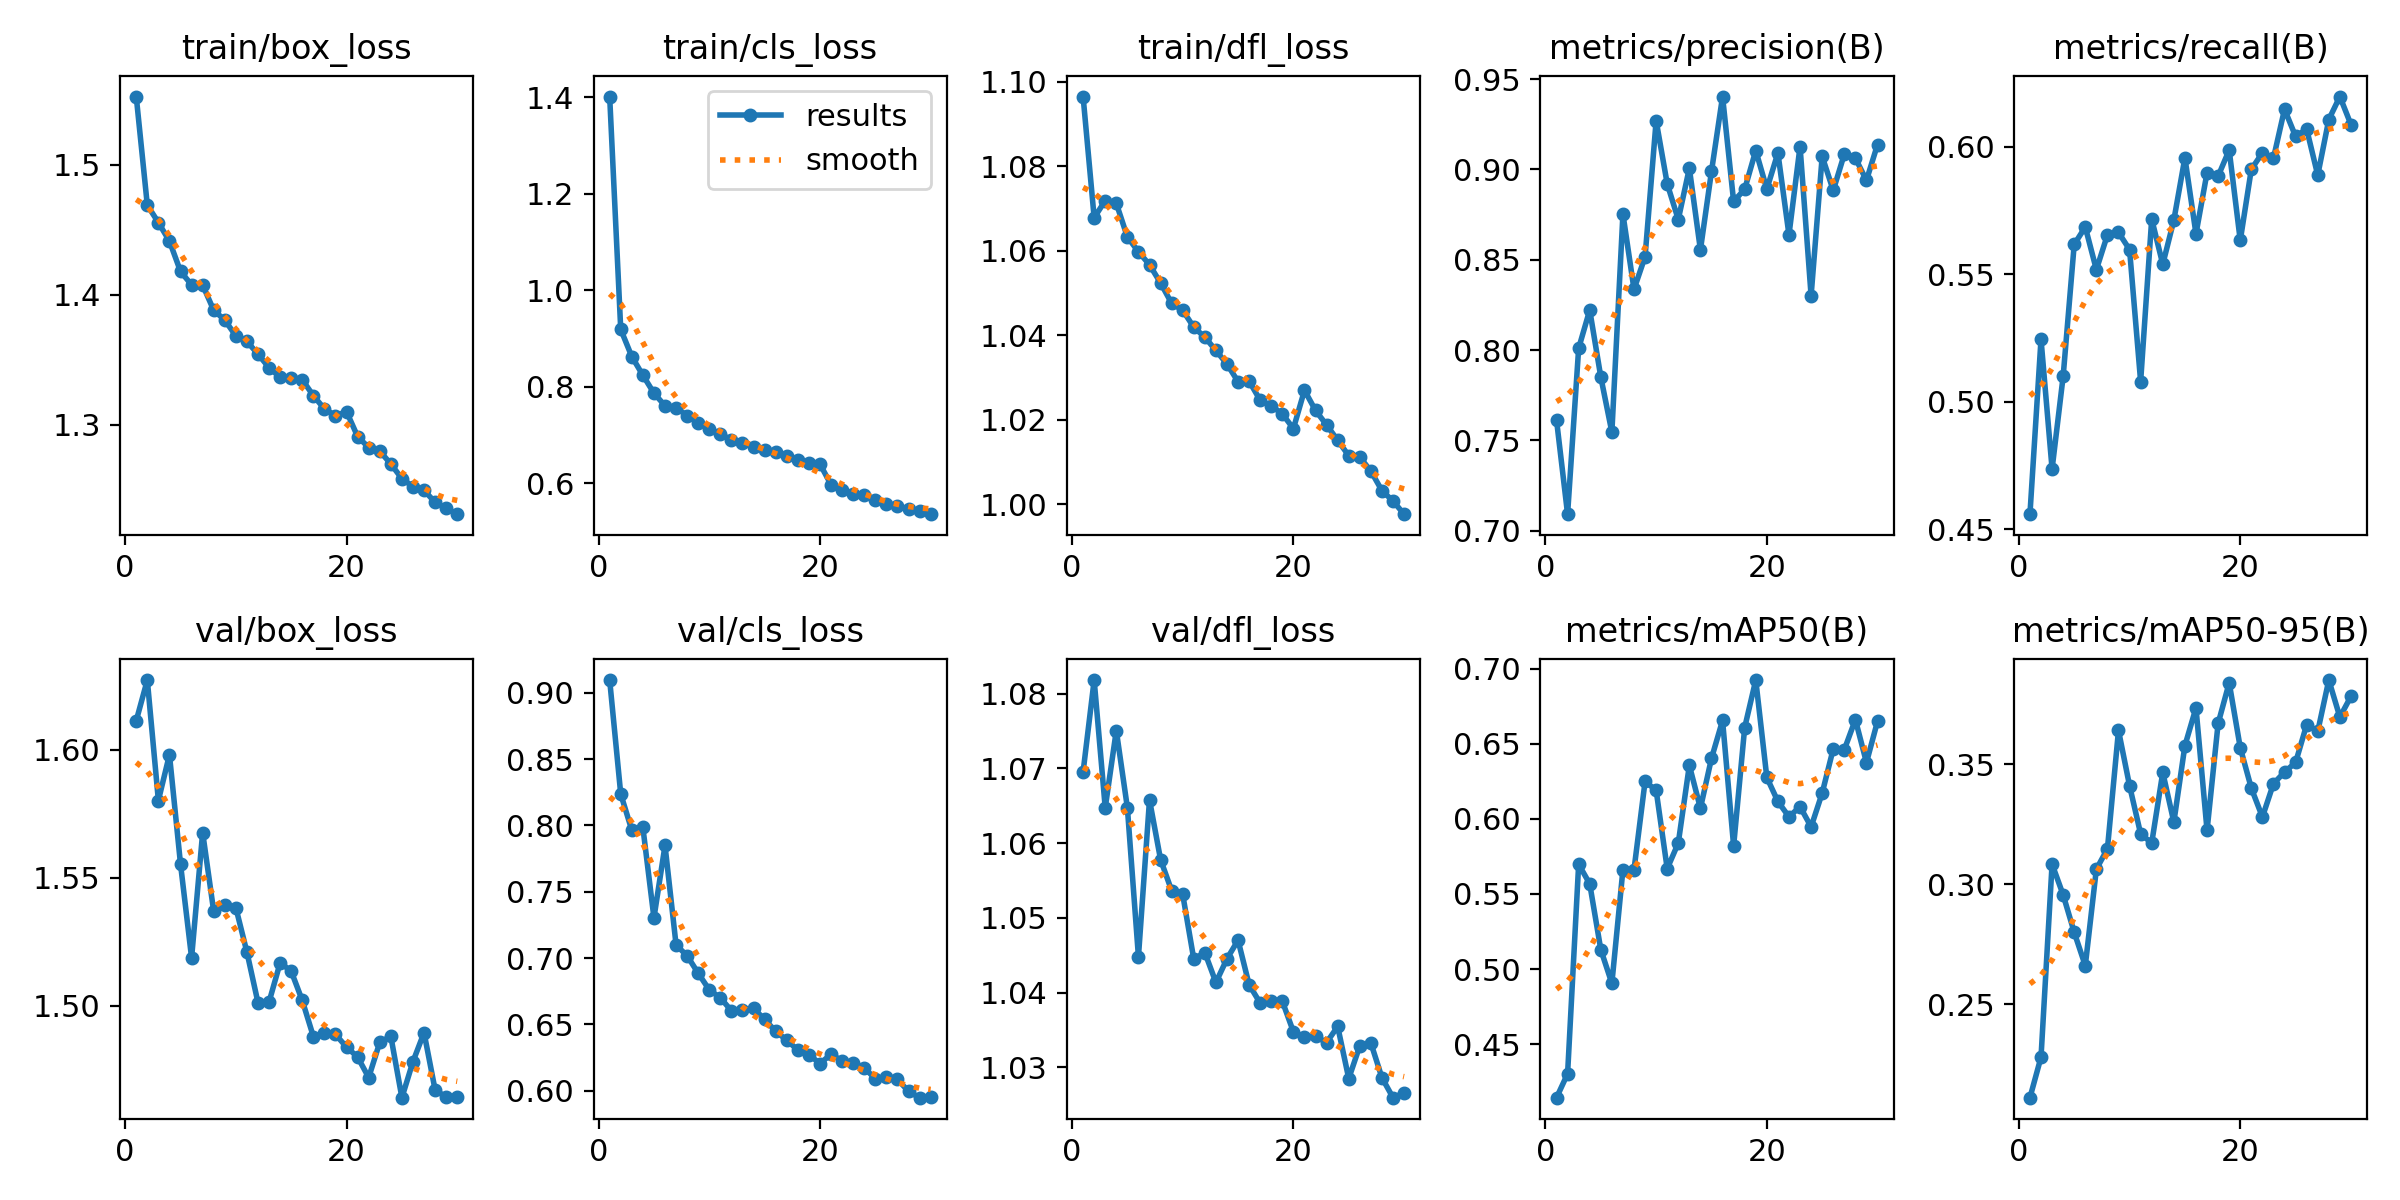

Data behind this chart, as committed beside it:
epoch, time, train/box_loss, train/cls_loss, train/dfl_loss, metrics/precision(B), metrics/recall(B), metrics/mAP50(B), metrics/mAP50-95(B), val/box_loss, val/cls_loss, val/dfl_loss, lr/pg0, lr/pg1, lr/pg2
1, 71.13, 1.552, 1.401, 1.096, 0.7613, 0.4559, 0.4144, 0.2112, 1.611, 0.9096, 1.07, 0.0004752, 0.0004752, 0.0004752
2, 115.6, 1.469, 0.9188, 1.068, 0.7092, 0.5244, 0.4303, 0.2281, 1.627, 0.8237, 1.082, 0.0009202, 0.0009202, 0.0009202
3, 159.2, 1.456, 0.8624, 1.072, 0.801, 0.4736, 0.5697, 0.3085, 1.58, 0.7964, 1.065, 0.001334, 0.001334, 0.001334
4, 201.8, 1.441, 0.8238, 1.071, 0.8222, 0.5099, 0.5567, 0.2956, 1.598, 0.7985, 1.075, 0.001288, 0.001288, 0.001288
5, 244.7, 1.418, 0.7867, 1.063, 0.7852, 0.5616, 0.5129, 0.28, 1.555, 0.7304, 1.065, 0.00124, 0.00124, 0.00124
6, 287.5, 1.408, 0.7605, 1.06, 0.7546, 0.5685, 0.4905, 0.2662, 1.519, 0.7849, 1.045, 0.001193, 0.001193, 0.001193
7, 330.3, 1.407, 0.7568, 1.057, 0.8753, 0.5517, 0.5662, 0.3064, 1.568, 0.7099, 1.066, 0.001146, 0.001146, 0.001146
8, 373, 1.388, 0.7399, 1.052, 0.8337, 0.5654, 0.5662, 0.3148, 1.537, 0.7018, 1.058, 0.001099, 0.001099, 0.001099
9, 415.7, 1.381, 0.7248, 1.048, 0.8517, 0.5663, 0.6248, 0.3641, 1.539, 0.6886, 1.054, 0.001052, 0.001052, 0.001052
10, 458.6, 1.368, 0.7116, 1.046, 0.927, 0.5596, 0.619, 0.3411, 1.538, 0.6761, 1.053, 0.001005, 0.001005, 0.001005
11, 501.4, 1.364, 0.702, 1.042, 0.892, 0.5079, 0.5668, 0.3211, 1.521, 0.6701, 1.044, 0.0009574, 0.0009574, 0.0009574
12, 544.2, 1.354, 0.6898, 1.04, 0.8722, 0.5716, 0.5839, 0.3172, 1.501, 0.6603, 1.045, 0.0009103, 0.0009103, 0.0009103
13, 587, 1.344, 0.6838, 1.036, 0.9006, 0.5538, 0.6355, 0.3467, 1.502, 0.6611, 1.041, 0.0008631, 0.0008631, 0.0008631
14, 630.3, 1.337, 0.6751, 1.033, 0.8555, 0.5712, 0.607, 0.3259, 1.517, 0.6622, 1.045, 0.000816, 0.000816, 0.000816
15, 680.3, 1.336, 0.6692, 1.029, 0.8989, 0.5956, 0.6402, 0.3578, 1.514, 0.6538, 1.047, 0.0007688, 0.0007688, 0.0007688
16, 730.2, 1.335, 0.6656, 1.029, 0.9403, 0.5658, 0.6654, 0.3735, 1.502, 0.6448, 1.041, 0.0007216, 0.0007216, 0.0007216
17, 780.1, 1.323, 0.6566, 1.025, 0.8822, 0.5898, 0.5819, 0.3225, 1.488, 0.6382, 1.039, 0.0006745, 0.0006745, 0.0006745
18, 829.5, 1.312, 0.6481, 1.023, 0.889, 0.5884, 0.6607, 0.367, 1.489, 0.6307, 1.039, 0.0006273, 0.0006273, 0.0006273
19, 879.7, 1.307, 0.641, 1.021, 0.9104, 0.5987, 0.6923, 0.384, 1.489, 0.6272, 1.039, 0.0005802, 0.0005802, 0.0005802
20, 929.1, 1.31, 0.6397, 1.018, 0.8891, 0.5632, 0.6275, 0.3569, 1.484, 0.6205, 1.035, 0.000533, 0.000533, 0.000533
21, 984.1, 1.291, 0.5969, 1.027, 0.9091, 0.5911, 0.6115, 0.3401, 1.48, 0.6276, 1.034, 0.0004859, 0.0004859, 0.0004859
22, 1033, 1.283, 0.5852, 1.022, 0.8638, 0.5975, 0.6013, 0.3281, 1.472, 0.6225, 1.034, 0.0004387, 0.0004387, 0.0004387
23, 1087, 1.28, 0.5786, 1.019, 0.9126, 0.5954, 0.6081, 0.342, 1.486, 0.6206, 1.033, 0.0003915, 0.0003915, 0.0003915
24, 1140, 1.27, 0.5748, 1.015, 0.8301, 0.6146, 0.5946, 0.3468, 1.488, 0.6172, 1.035, 0.0003444, 0.0003444, 0.0003444
25, 1193, 1.259, 0.5648, 1.012, 0.9072, 0.604, 0.6171, 0.3508, 1.464, 0.6091, 1.029, 0.0002972, 0.0002972, 0.0002972
26, 1246, 1.252, 0.5561, 1.011, 0.8884, 0.6068, 0.6466, 0.3665, 1.478, 0.6101, 1.033, 0.0002501, 0.0002501, 0.0002501
27, 1289, 1.25, 0.5534, 1.008, 0.9084, 0.5888, 0.646, 0.3637, 1.49, 0.6087, 1.033, 0.0002029, 0.0002029, 0.0002029
28, 1340, 1.24, 0.5468, 1.003, 0.9062, 0.6106, 0.666, 0.3851, 1.467, 0.5995, 1.029, 0.0001558, 0.0001558, 0.0001558
29, 1393, 1.236, 0.5421, 1.001, 0.8939, 0.6196, 0.6374, 0.3697, 1.464, 0.5948, 1.026, 0.0001086, 0.0001086, 0.0001086
30, 1446, 1.231, 0.5358, 0.9977, 0.9137, 0.6086, 0.6649, 0.3783, 1.465, 0.5956, 1.027, 6.1447e-05, 6.1447e-05, 6.1447e-05
